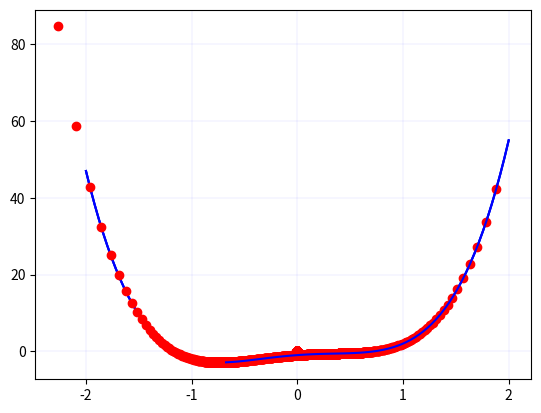

Here is the Python script that generated this plot:
#!/usr/bin/env python
# coding: utf-8

# # Task 3: Slide 69
# 

# ## 

# In[1]:


import numpy as np
import matplotlib.pyplot as plt

# import useful libraries
import numpy as np
import matplotlib.pyplot as plt
from mpl_toolkits.mplot3d import Axes3D
import scipy.stats as stats
import csv
# this line plots graphs in line
get_ipython().run_line_magic('matplotlib', 'inline')


# In[41]:


# 1
x = np.linspace(-2,2,100)

y = (4*(x**4))-(3*(x**2))+ (2*x) -1

plt.plot(x,y)
plt.grid(color='b', linestyle='-', linewidth=0.5)


# In[42]:


#Gradeint = dy/dx = 2x-4
b =0
def dy_dx ( b):
    return (16*(b**3))-(6*(b))+2


# In[91]:


# 3 and 4
a=0.001
Xnew =2
N=900000
xx =np.zeros(N)
yy =np.zeros(N)

for i in range(N):
    
    
    Xnew= Xnew - a*dy_dx(Xnew)
    
    xx[i]= Xnew
    
    yy[i] =(4*(Xnew**4))-(3*(Xnew**2))+ (2*Xnew) -1

    
    #print(Xnew)
    if(abs(dy_dx(Xnew))<0.000001):
        print("Conv")
        print(i)
        break

    
print("Final Min X :",Xnew)
    
plt.plot(x, y, 'b',xx, yy ,'ro')
plt.grid(color='b', linestyle='-', linewidth=0.05)
    


# In[ ]:





# In[96]:


# 3 and 4
a=0.001
Xnew =-2.5
N=400
xx =np.zeros(N)
yy =np.zeros(N)

for i in range(N):
        
    
    Xnew= Xnew - a*dy_dx(Xnew)
    
    xx[i]= Xnew
    
    yy[i] =(4*(Xnew**4))-(3*(Xnew**2))+ (2*Xnew) -1
       
    if(abs(dy_dx(Xnew))<0.000001):
        print("Conv")
        print(i)
        break

    

    
print("Final Min X :",Xnew)
    
plt.plot(x, y, 'b',xx, yy ,'ro')
plt.grid(color='b', linestyle='-', linewidth=0.05)


# In[ ]:





# Params for gradent decent
# - just the x value, as long as you have the original function and it's differnencation

# Iterations required for convergance
# - That depends on your learning rate, and also which side you start from

# In[ ]:





# In[ ]:





# In[ ]:




